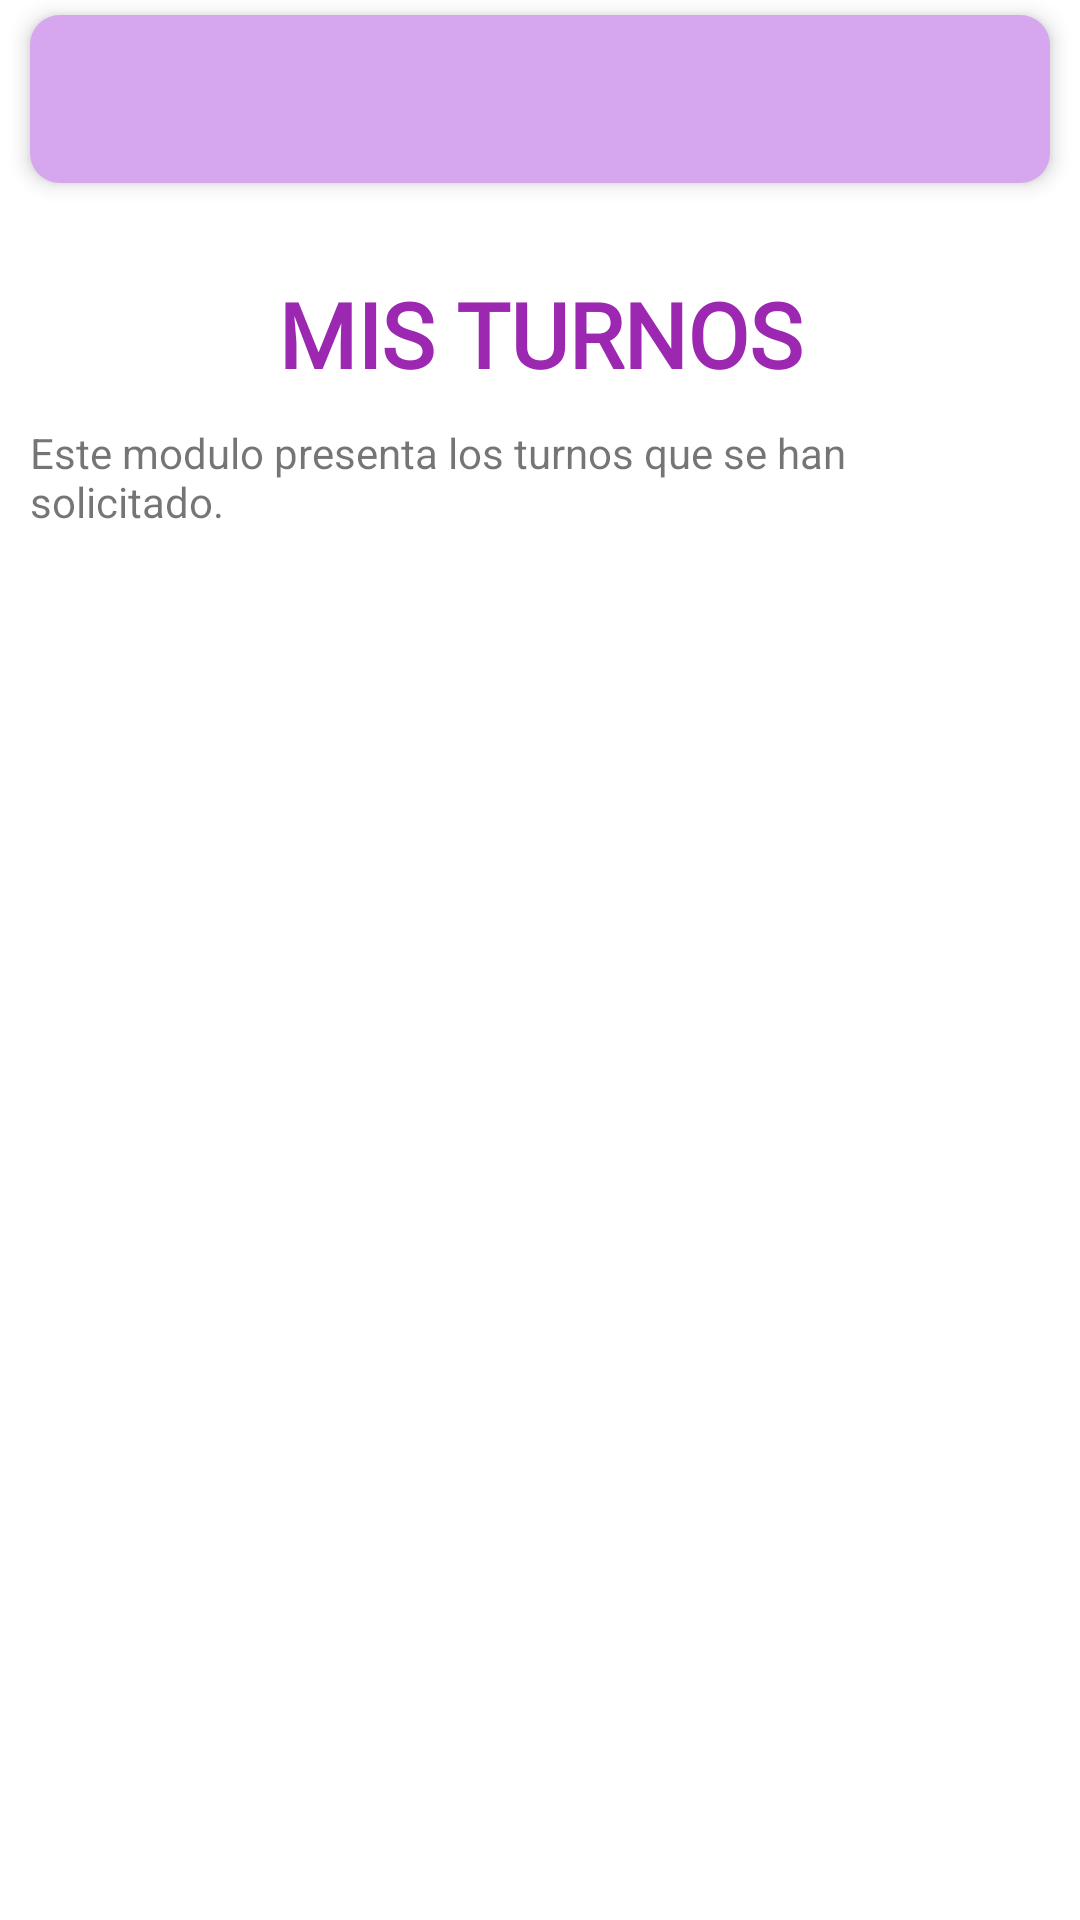

Reconstruct the res/layout file that produces this screen, plus the resources it refers to.
<!-- AndroidManifest.xml: application theme Theme.PI8_Turnos -->
<!-- res/layout/activity_mis_turnos.xml -->
<?xml version="1.0" encoding="utf-8"?>
<androidx.drawerlayout.widget.DrawerLayout xmlns:android="http://schemas.android.com/apk/res/android"
    xmlns:app="http://schemas.android.com/apk/res-auto"
    xmlns:tools="http://schemas.android.com/tools"
    android:layout_width="match_parent"
    android:layout_height="match_parent"
    android:id="@+id/mis_turnos"
    android:background="@drawable/fondo_degradado"
    tools:context=".MisTurnosActivity">

    <LinearLayout
        android:layout_width="match_parent"
        android:layout_height="wrap_content"
        android:orientation="vertical"
        >
    <androidx.appcompat.widget.Toolbar
        android:id="@+id/appbar_mis_turnos"
        android:layout_width="match_parent"
        android:layout_height="wrap_content"
        android:layout_marginTop="5dp"
        android:layout_marginLeft="10dp"
        android:background="@drawable/toolbar_redondear"
        android:layout_marginRight="10dp"
        android:elevation="4dp"
        android:minHeight="?attr/actionBarSize"
        android:theme="@style/ThemeOverlay.AppCompat.DayNight.ActionBar"
        />
    <TextView
        android:id="@+id/textView_titulo_instituciones_user"
        android:layout_width="match_parent"
        android:layout_height="wrap_content"
        android:layout_marginTop="30dp"
        android:text="MIS TURNOS"
        android:textColor="#9C27B0"
        android:fontFamily="@font/aclonica"
        android:textSize="30sp"
        android:gravity="center"
        android:layout_marginStart="10dp"
        android:layout_marginEnd="10dp"
        android:textStyle="bold" />
    <TextView
        android:id="@+id/textView_descripcion_modulo_user"
        android:layout_width="match_parent"
        android:layout_height="wrap_content"
        android:layout_marginTop="10dp"
        android:layout_marginStart="10dp"
        android:layout_marginEnd="15dp"
        android:text="Este modulo presenta los turnos que se han solicitado."
        android:textSize="14sp" />
    <androidx.recyclerview.widget.RecyclerView
        android:id="@+id/rcl_mis_turnos"
        android:layout_width="match_parent"
        android:layout_height="match_parent"
        android:layout_marginTop="30dp"
        tools:layout_editor_absoluteX="36dp"
        tools:layout_editor_absoluteY="128dp" />
    </LinearLayout>
    <com.google.android.material.navigation.NavigationView
        android:id="@+id/nav_view_mis_turnos"
        android:layout_width="wrap_content"
        android:layout_height="match_parent"
        android:layout_gravity="start"
        android:fitsSystemWindows="true"
        app:headerLayout="@layout/header"
        app:menu="@menu/menu_navigation" />
</androidx.drawerlayout.widget.DrawerLayout>
<!-- res/layout/header.xml (included above) -->
<?xml version="1.0" encoding="utf-8"?>
<LinearLayout xmlns:android="http://schemas.android.com/apk/res/android"
    android:layout_width="match_parent"
    xmlns:app="http://schemas.android.com/apk/res-auto"
    android:orientation="vertical"
    android:layout_height="200dp"
    android:background="#9C27B0"
    android:gravity="bottom"
    android:ellipsize="end"
    android:maxLines="1"
    android:padding="20dp">
    <ImageView
        android:layout_width="70dp"
        android:layout_height="70dp"
        app:srcCompat="@drawable/circled_user_male_skin_type_7_128px"
        >
    </ImageView>

    <TextView
        android:id="@+id/txt_nav_usuario"
        android:layout_width="wrap_content"
        android:layout_height="wrap_content"
        android:layout_marginTop="5dp"
        android:fontFamily="@font/aclonica"
        android:text="Usuario"
        android:textColor="@color/white"
        android:textSize="15sp" />

    <TextView
        android:id="@+id/txt_nav_correo"
        android:layout_width="wrap_content"
        android:layout_height="wrap_content"
        android:layout_marginTop="5dp"
        android:fontFamily="@font/aclonica"
        android:text="Correo electronico"
        android:textColor="@color/white"
        android:textSize="12sp" />

</LinearLayout>
<!-- resources referenced by this layout -->
<resources>
  <color name="white">#FFFFFFFF</color>
  <!-- drawable circled_user_male_skin_type_7_128px: png bitmap (drawable-mdpi, 13156 bytes) -->
  <!-- drawable fondo_degradado (drawable) -->
  <?xml version="1.0" encoding="utf-8"?>
  <shape xmlns:android="http://schemas.android.com/apk/res/android">
  
      <gradient
          android:angle="45"
          android:centerColor="#ffffff"
          android:endColor="#ffffff"
          android:startColor="#ffffff"
  
          />
  </shape>
  <!-- drawable toolbar_redondear (drawable) -->
  <?xml version="1.0" encoding="utf-8"?>
  <shape xmlns:android="http://schemas.android.com/apk/res/android">
      <solid android:color="#D6A6EF"/>
      <corners android:radius="10dp"/>
  </shape>
  <style name="Theme.PI8_Turnos" parent="Theme.AppCompat.Light.NoActionBar">
          
          <item name="colorPrimary">@color/purple_500</item>
          <item name="colorPrimaryVariant">@color/purple_700</item>
          <item name="colorOnPrimary">@color/white</item>
          
          <item name="colorSecondary">@color/teal_200</item>
          <item name="colorSecondaryVariant">@color/teal_700</item>
          <item name="colorOnSecondary">@color/black</item>
          
          <item name="android:statusBarColor" tools:targetApi="l">?attr/colorPrimaryVariant</item>
          
      </style>
  <color name="purple_500">#2196F3</color>
  <color name="purple_700">#4D81A2</color>
  <color name="teal_200">#FF03DAC5</color>
  <color name="teal_700">#FF018786</color>
  <color name="black">#FF000000</color>
</resources>
